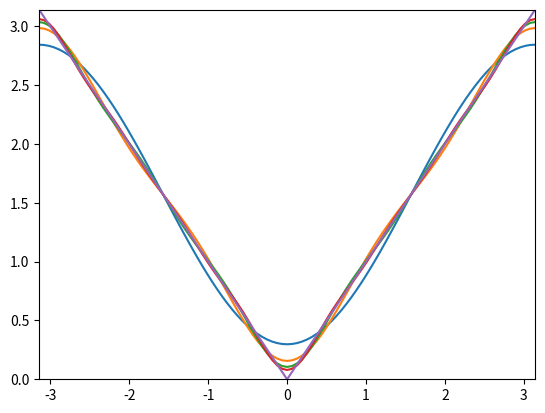

Here is the Python script that generated this plot:
import numpy as np
import matplotlib.pyplot as plt

def abs_approx(x, N):
    s = 0
    for i in range(1, N+1):
        s += np.cos((2*i-1)*x)/((2*i - 1)**2)
    return (np.pi/2) + (-4/np.pi * s)

x = np.linspace(-np.pi, np.pi, 101)
y = np.vectorize(abs_approx)

plt.axis([-np.pi, np.pi, 0, np.pi])
for i in range(1, 5):
    plt.plot(x, y(x, i))

plt.plot(x, np.abs(x))

plt.savefig("approx_abs.png")

'''
[redacted]
'''

